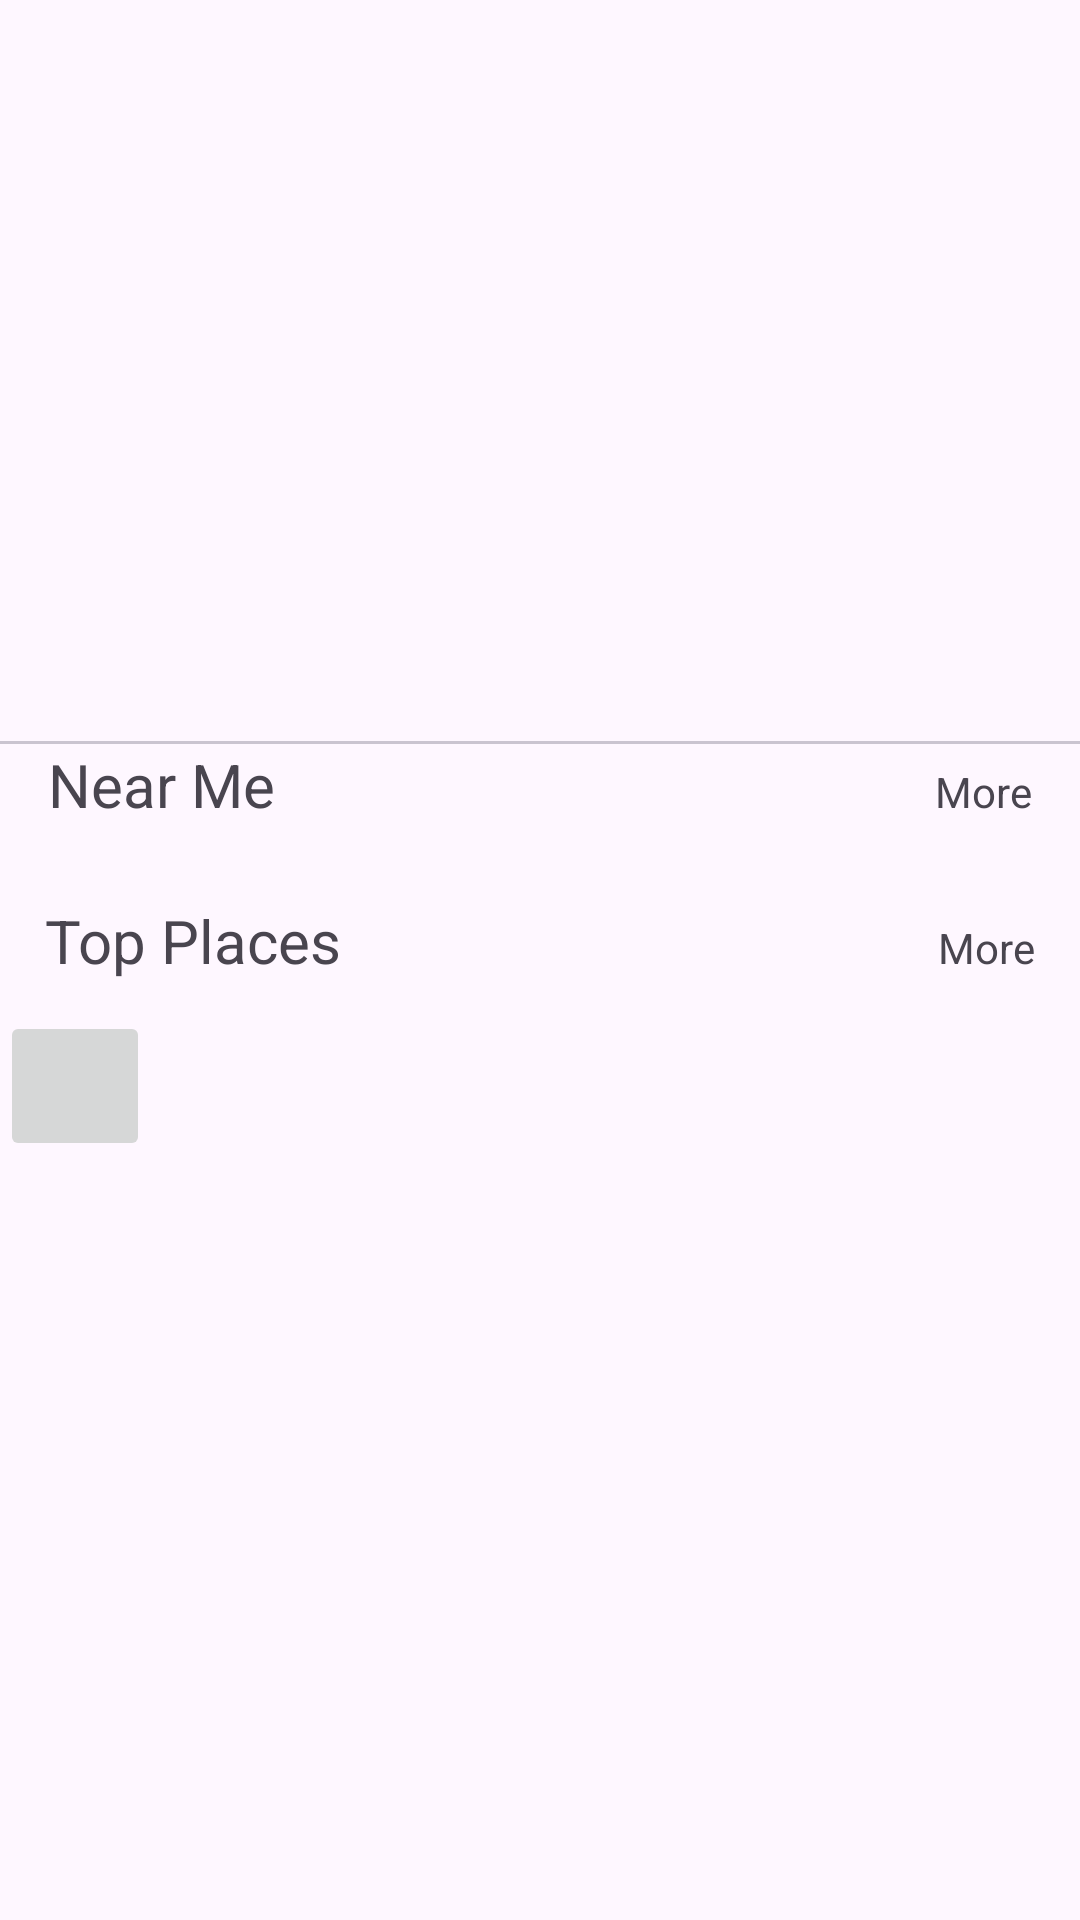

This screen was rendered from an Android layout file. Write that file and the resources it references.
<!-- AndroidManifest.xml: application theme Theme.ITE_App -->
<!-- res/layout/home_activity.xml -->
<?xml version="1.0" encoding="utf-8"?>
<androidx.constraintlayout.widget.ConstraintLayout xmlns:android="http://schemas.android.com/apk/res/android"
    xmlns:app="http://schemas.android.com/apk/res-auto"
    android:layout_width="match_parent"
    android:layout_height="match_parent"
    >

    <androidx.viewpager2.widget.ViewPager2
        android:id="@+id/viewPager"
        android:layout_width="match_parent"
        android:layout_height="200dp"
        app:layout_constraintStart_toStartOf="parent"
        app:layout_constraintTop_toTopOf="parent" />

    <com.google.android.material.tabs.TabLayout
        android:id="@+id/into_tab_layout"
        android:layout_width="match_parent"
        android:layout_height="wrap_content"
        android:layout_gravity="bottom"
        app:layout_constraintStart_toStartOf="parent"
        app:layout_constraintTop_toBottomOf="@+id/viewPager"
        app:tabBackground="@drawable/tab_page_selector"
        app:tabGravity="center"
        app:tabIndicatorHeight="0dp"
        app:tabPaddingEnd="10dp"
        app:tabPaddingStart="10dp" />
    <LinearLayout
        android:id="@+id/textRow"
        app:layout_constraintStart_toStartOf="parent"
        app:layout_constraintTop_toBottomOf="@+id/into_tab_layout"
        android:layout_width="match_parent"
        android:layout_marginHorizontal="@dimen/extra_large"
        android:layout_height="wrap_content">
        <com.google.android.material.textview.MaterialTextView
            android:layout_width="wrap_content"
            android:layout_height="wrap_content"
            android:text="@string/near_me"
            android:textSize="20sp"
            android:layout_weight="1"
            />
        <com.google.android.material.textview.MaterialTextView
            android:layout_width="wrap_content"
            android:layout_height="wrap_content"
            android:text="@string/more"
            />
    </LinearLayout>
    <androidx.recyclerview.widget.RecyclerView
        android:id="@+id/firstRecycle"
        android:layout_marginVertical="10dp"
        app:layout_constraintTop_toBottomOf="@id/textRow"
        app:layout_constraintStart_toStartOf="parent"
        android:layout_width="match_parent"
        android:layout_height="0dp"/>
    <LinearLayout
        android:id="@+id/secondTextRow"
        app:layout_constraintStart_toStartOf="parent"
        app:layout_constraintTop_toBottomOf="@+id/firstRecycle"
        android:layout_width="match_parent"
        android:layout_marginHorizontal="15dp"
        android:layout_marginVertical="15dp"
        android:layout_height="wrap_content">
        <com.google.android.material.textview.MaterialTextView
            android:layout_width="wrap_content"
            android:layout_height="wrap_content"
            android:text="@string/top_places"
            android:textSize="20sp"
            android:layout_weight="1"
            />
        <com.google.android.material.textview.MaterialTextView
            android:layout_width="wrap_content"
            android:layout_height="wrap_content"
            android:text="@string/more"
            />
    </LinearLayout>
    <androidx.recyclerview.widget.RecyclerView
        android:id="@+id/secRecycle"
        android:layout_marginVertical="10dp"
        app:layout_constraintTop_toBottomOf="@id/secondTextRow"
        app:layout_constraintStart_toStartOf="parent"
        android:layout_width="match_parent"
        android:layout_height="0dp"/>
    <ImageButton
        android:id="@+id/modeIcon"
        app:layout_constraintTop_toBottomOf="@id/secRecycle"
        app:layout_constraintStart_toStartOf="parent"
        android:layout_width="50dp"
        android:layout_height="50dp"
        android:src="@drawable/ic_mode"
        />
</androidx.constraintlayout.widget.ConstraintLayout>
<!-- resources referenced by this layout -->
<resources>
  <dimen name="extra_large">16dp</dimen>
  <string name="more">More</string>
  <string name="near_me">Near Me</string>
  <string name="top_places">Top Places</string>
  <style name="Theme.ITE_App" parent="Base.Theme.ITE_App" />
  <style name="Base.Theme.ITE_App" parent="Theme.Material3.DayNight.NoActionBar">
          
          
      </style>
</resources>
